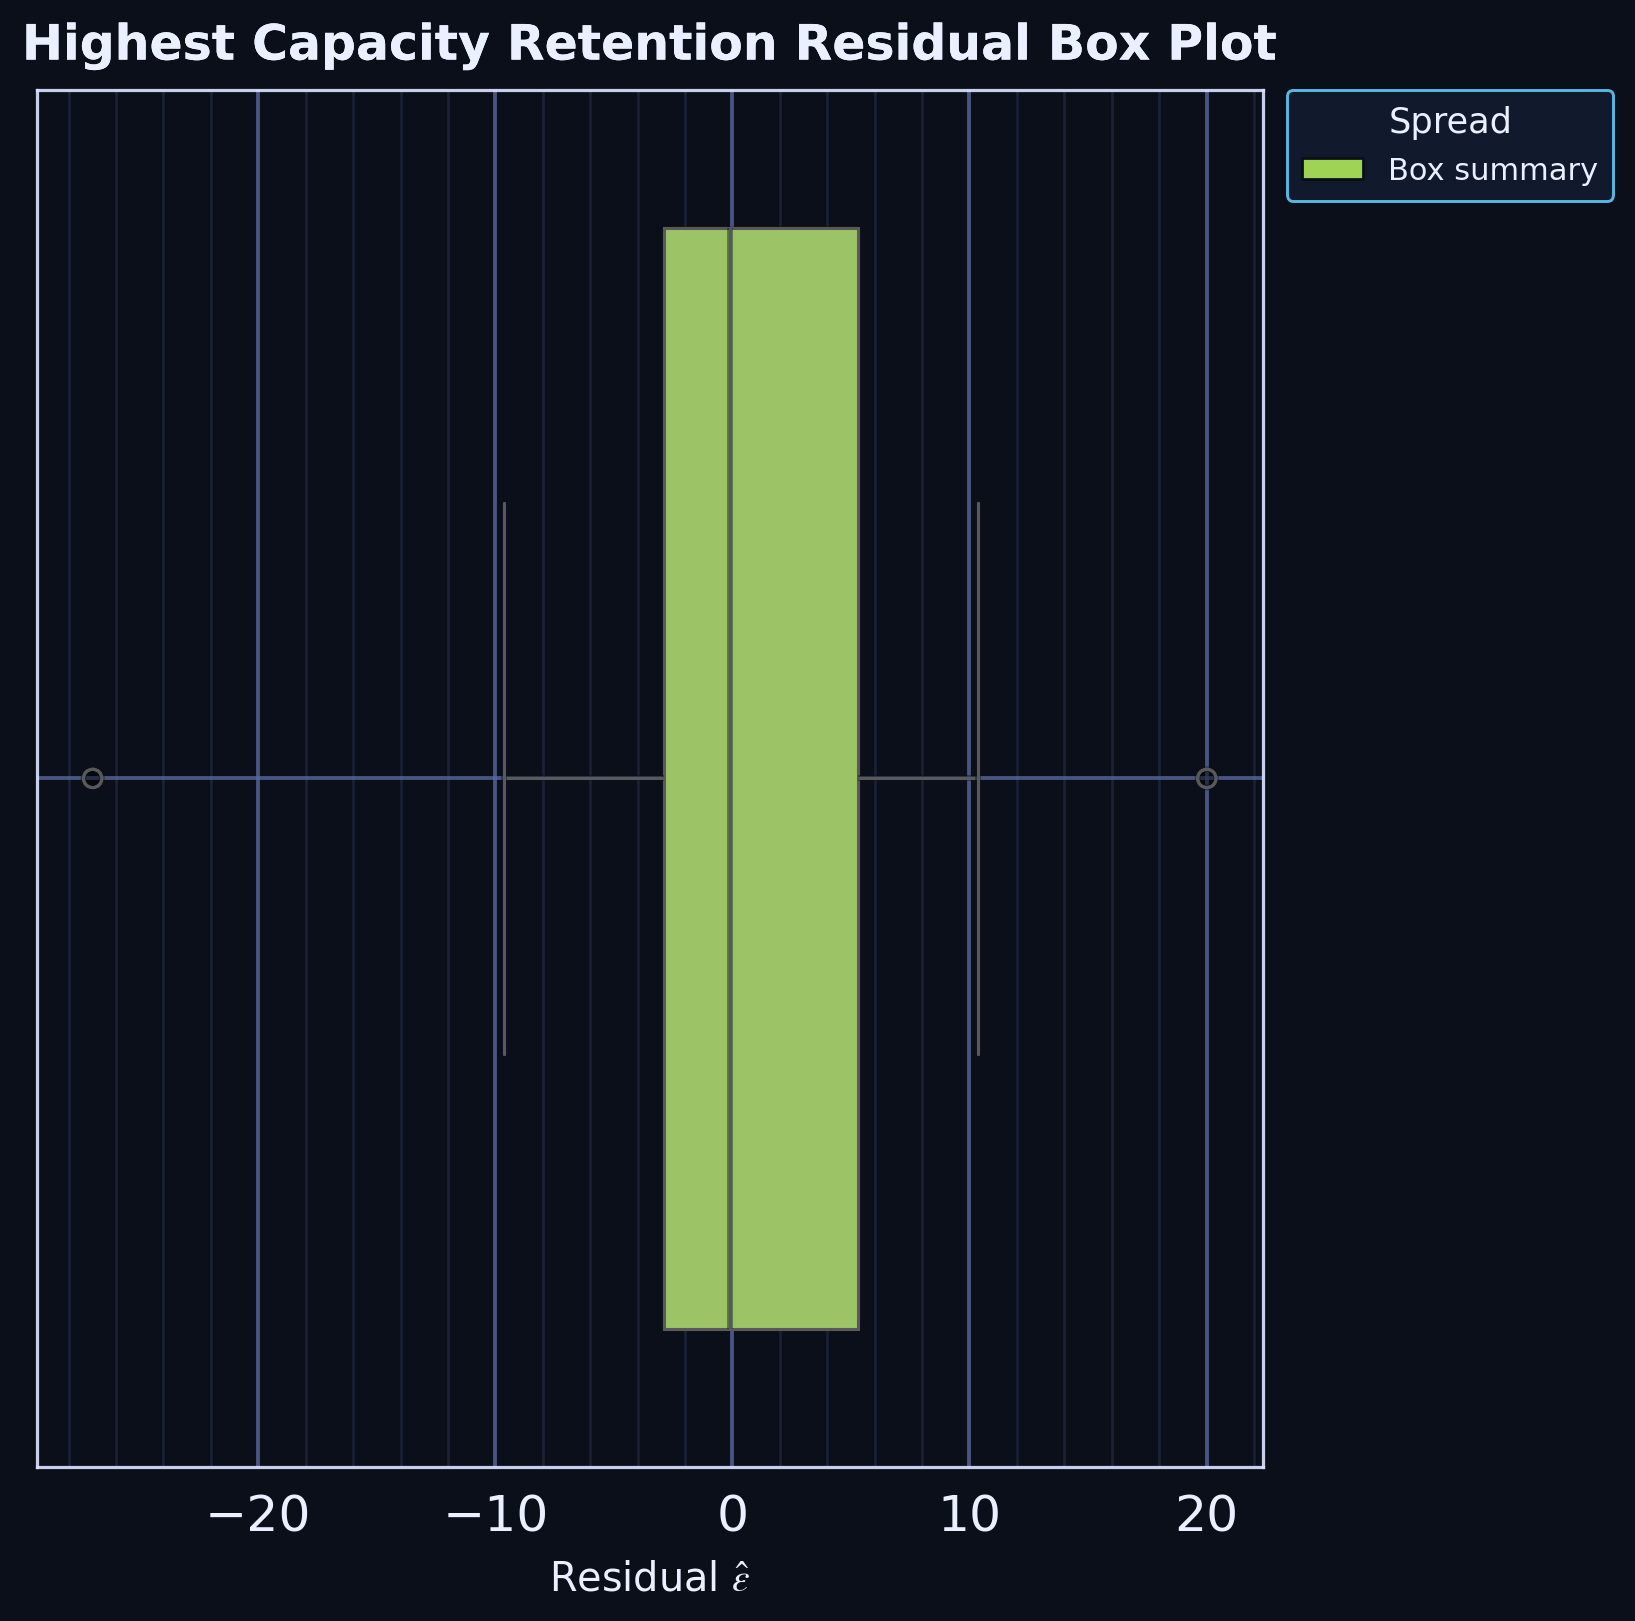

Values plotted in this chart, from the file beside it:
series, residual
residual_sample, -26.99
residual_sample, 0.8798
residual_sample, -0.1947
residual_sample, 20.01
residual_sample, 10.37
residual_sample, 6.191
residual_sample, 3.791
residual_sample, 0.0132
residual_sample, -0.8868
residual_sample, -2.456
residual_sample, -3.018
residual_sample, -9.622
residual_sample, 5.813
residual_sample, -3.91
